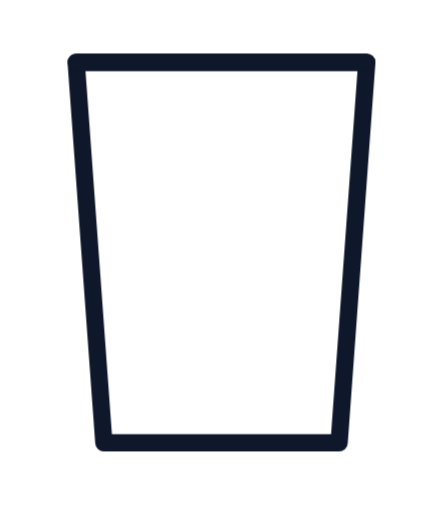
t = 0.00 s
t = 0.25 s: frame unchanged from t = 0.00 s, image omitted
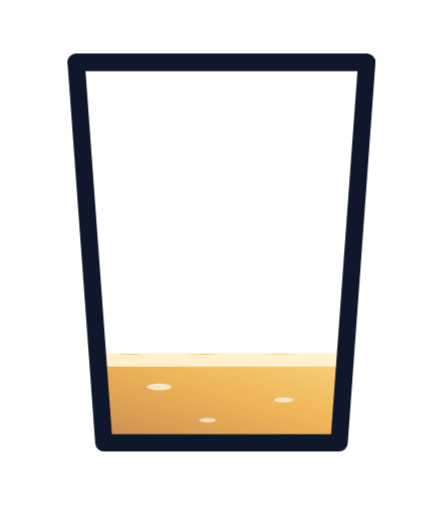
t = 0.57 s
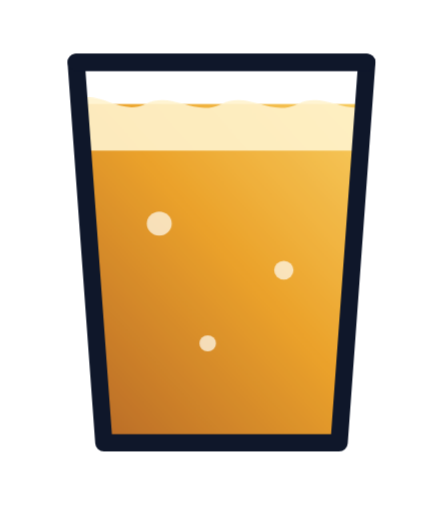
t = 1.20 s
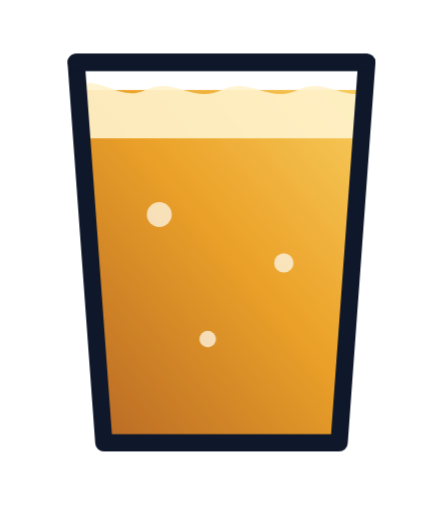
t = 1.51 s
t = 1.72 s: frame unchanged from t = 1.51 s, image omitted

The animated SVG that drew these frames (rendered in a browser with its animation timeline set to each time). Animation: 1 CSS @keyframes rule; one cycle of 2.10 s, repeats indefinitely.

<svg xmlns="http://www.w3.org/2000/svg" viewBox="0 0 64 74">
  <defs>
    <clipPath id="glass">
      <path d="M11 9h42l-4 55H15Z"/>
    </clipPath>
    <linearGradient id="beer" x1="0" y1="1" x2="1" y2="0">
      <stop offset="0" stop-color="#a94f08"/>
      <stop offset=".55" stop-color="#e9950c"/>
      <stop offset="1" stop-color="#f8c84a"/>
    </linearGradient>
  </defs>
  <style>
    .liquid {
      animation: fill 2.1s cubic-bezier(.4, 0, .2, 1) infinite;
      transform-box: fill-box;
      transform-origin: center bottom;
    }
    @keyframes fill {
      0%, 12% { opacity: .72; transform: scaleY(.04); }
      72%, 92% { opacity: 1; transform: scaleY(1); }
      100% { opacity: .72; transform: scaleY(.04); }
    }
    @media (prefers-reduced-motion: reduce) {
      .liquid { animation: none; transform: scaleY(.72); }
    }
  </style>
  <g clip-path="url(#glass)">
    <g class="liquid">
      <rect x="10" y="13" width="44" height="52" fill="url(#beer)"/>
      <path d="M10 13c4-3 7 2 11 0s7 2 11 0 7 2 11 0 7 2 11 0v7H10Z" fill="#fff2c7" opacity=".9"/>
      <g fill="#fff8e7" opacity=".75">
        <circle cx="23" cy="31" r="1.8"/>
        <circle cx="41" cy="38" r="1.4"/>
        <circle cx="30" cy="49" r="1.2"/>
      </g>
    </g>
  </g>
  <path d="M11 9h42l-4 55H15Z" fill="rgba(255,255,255,.12)" stroke="#0f172a" stroke-linecap="round" stroke-linejoin="round" stroke-width="2.5"/>
  <path d="M11 9h42" fill="none" stroke="#0f172a" stroke-linecap="round" stroke-width="2.5"/>
</svg>
